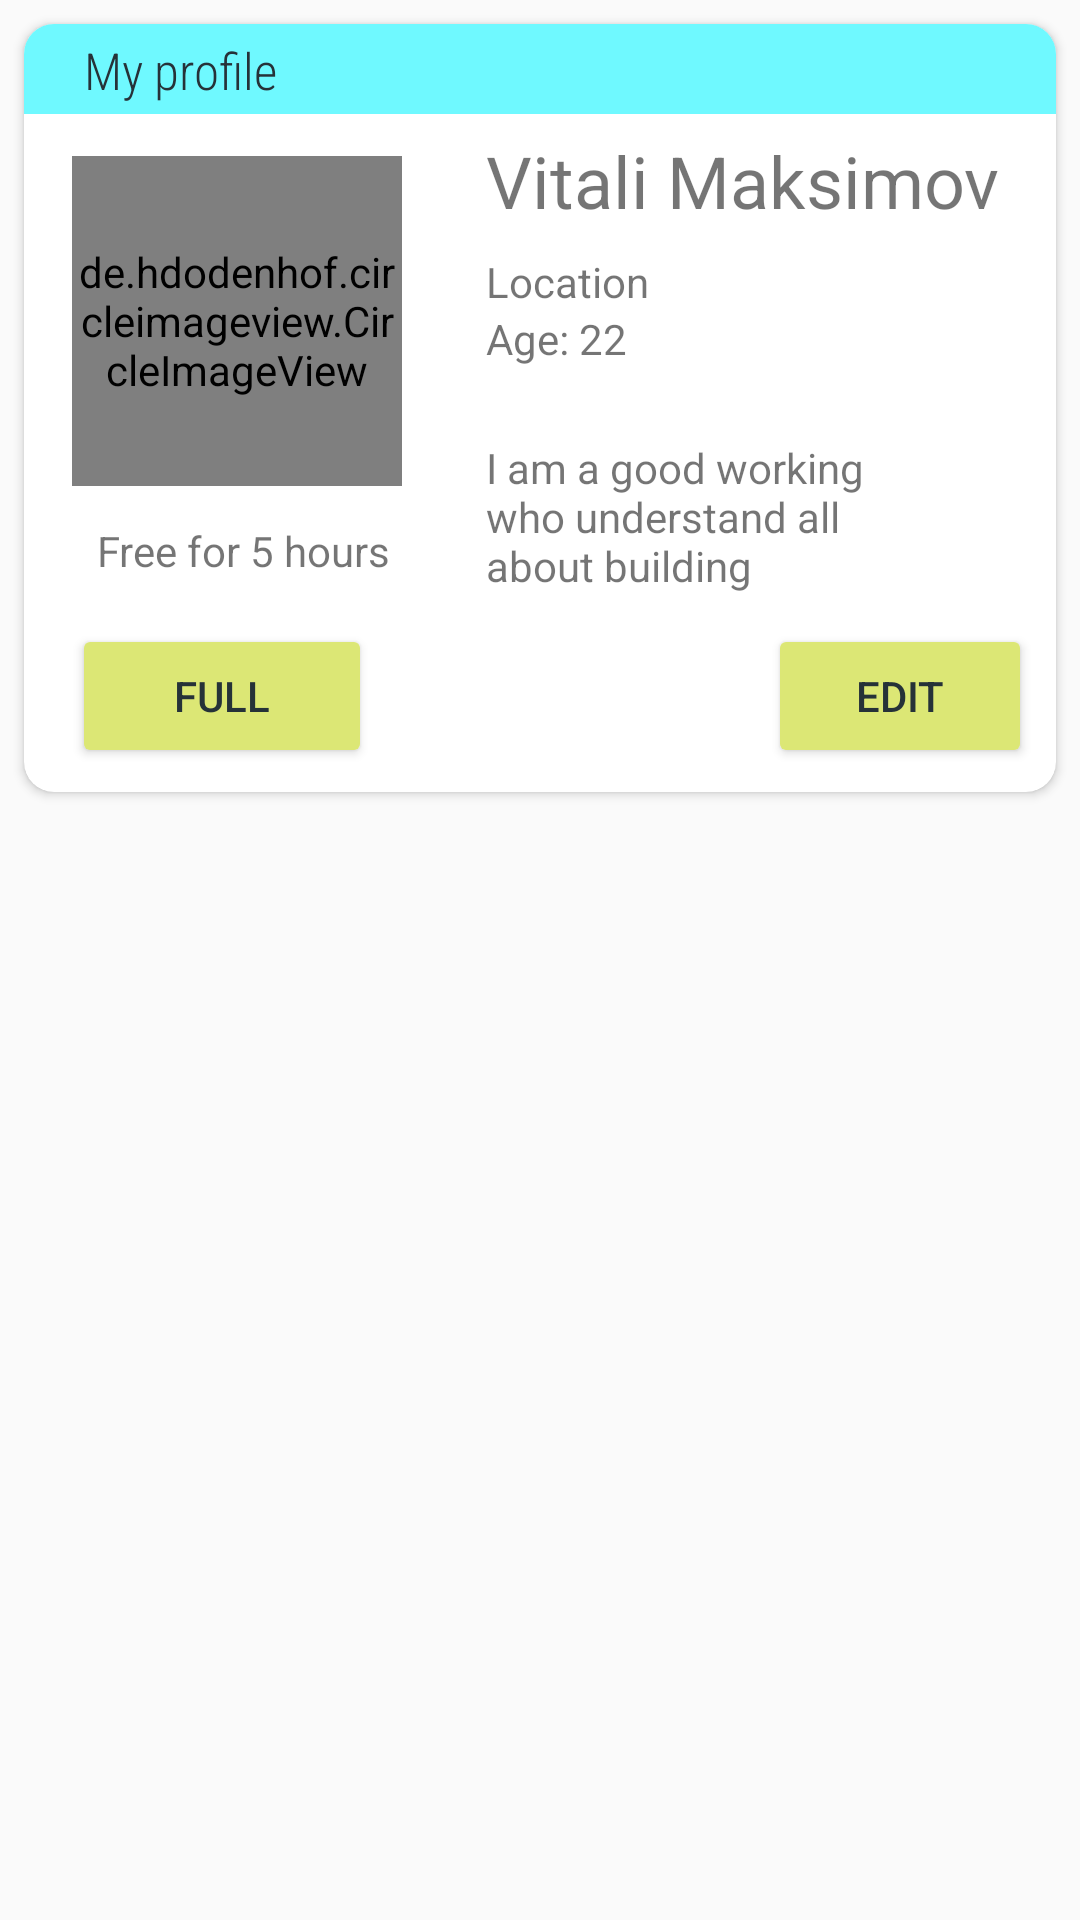

The Android layout XML behind this screen, and the referenced resources:
<!-- AndroidManifest.xml: application theme AppTheme -->
<!-- res/layout/fragment_profile.xml -->
<?xml version="1.0" encoding="utf-8"?>
<android.support.constraint.ConstraintLayout xmlns:android="http://schemas.android.com/apk/res/android"
    xmlns:app="http://schemas.android.com/apk/res-auto"
    xmlns:tools="http://schemas.android.com/tools"
    android:layout_width="match_parent"
    android:layout_height="match_parent"
    tools:context=".Fragments.ProfileFragment.ProfileFragment">




    <android.support.v7.widget.CardView
        android:id="@+id/user_profile_cardView"
        android:layout_width="0dp"
        android:layout_height="256dp"
        android:layout_marginStart="8dp"
        android:layout_marginTop="8dp"
        android:layout_marginEnd="8dp"
        app:layout_constraintEnd_toEndOf="parent"
        app:layout_constraintHorizontal_bias="1.0"
        app:layout_constraintStart_toStartOf="parent"
        app:layout_constraintTop_toTopOf="parent"
        app:cardCornerRadius="10dp">

        <LinearLayout
            android:layout_width="match_parent"
            android:layout_height="30dp"
            android:background="@color/colorPrimariLight">

            <TextView
                android:layout_width="120dp"
                android:layout_height="match_parent"
                android:layout_marginStart="20dp"
                android:layout_marginTop="4dp"
                android:text="My profile"
                android:fontFamily="sans-serif-condensed-light"
                android:textSize="17dp"
                android:textColor="@color/colorBlack"/>
        </LinearLayout>


        <android.support.constraint.ConstraintLayout
            android:layout_width="match_parent"
            android:layout_height="match_parent"
            android:layout_marginTop="20dp">


            <de.hdodenhof.circleimageview.CircleImageView
                android:id="@+id/user_image_request"
                android:layout_width="110dp"
                android:layout_height="110dp"
                android:layout_marginStart="16dp"
                android:layout_marginTop="24dp"
                app:layout_constraintStart_toStartOf="parent"
                app:layout_constraintTop_toTopOf="parent" />


            <TextView
                android:id="@+id/user_nameView"
                android:layout_width="wrap_content"
                android:layout_height="wrap_content"
                android:layout_marginStart="28dp"
                android:layout_marginTop="16dp"
                android:text="Vitali Maksimov"
                android:textAlignment="viewStart"
                android:textSize="24sp"
                app:layout_constraintStart_toEndOf="@+id/user_image_request"
                app:layout_constraintTop_toTopOf="parent"
                android:autoSizeTextType="uniform"  />

            <TextView
                android:id="@+id/user_locationView"
                android:layout_width="115dp"
                android:layout_height="wrap_content"
                android:layout_marginStart="28dp"
                android:layout_marginTop="8dp"
                android:text="Location"
                app:layout_constraintStart_toEndOf="@+id/user_image_request"
                app:layout_constraintTop_toBottomOf="@+id/user_nameView" />

            <TextView
                android:id="@+id/age_textView"
                android:layout_width="wrap_content"
                android:layout_height="wrap_content"
                android:layout_marginStart="28dp"
                android:text="Age: 22"
                app:layout_constraintStart_toEndOf="@+id/user_image_request"
                app:layout_constraintTop_toBottomOf="@+id/user_locationView" />

            <TextView
                android:id="@+id/user_descriptionView"
                android:layout_width="147dp"
                android:layout_height="60dp"
                android:layout_marginStart="28dp"
                android:layout_marginTop="24dp"
                android:shadowColor="@color/colorAccent"
                android:text="I am a good working who understand all about building"
                app:layout_constraintStart_toEndOf="@+id/user_image_request"
                app:layout_constraintTop_toBottomOf="@+id/age_textView" />

            >


            <android.support.v7.widget.AppCompatButton
                android:id="@+id/button_full"
                style="@style/RaisedButton"
                android:layout_width="100dp"
                android:layout_height="wrap_content"
                android:layout_marginStart="16dp"
                android:layout_marginTop="8dp"
                android:layout_marginBottom="8dp"
                android:text="Full"
                app:layout_constraintBottom_toBottomOf="parent"
                app:layout_constraintStart_toStartOf="parent"
                app:layout_constraintTop_toTopOf="@+id/user_statusView"
                app:layout_constraintVertical_bias="1.0" />

            <android.support.v7.widget.AppCompatButton
                android:id="@+id/edit_profile"
                android:layout_width="0dp"
                android:layout_height="wrap_content"
                android:layout_marginEnd="8dp"
                android:layout_marginBottom="8dp"
                style="@style/RaisedButton"
                android:text="Edit"
                app:layout_constraintBottom_toBottomOf="parent"
                app:layout_constraintEnd_toEndOf="parent" />

            <TextView
                android:id="@+id/user_statusView"
                android:layout_width="wrap_content"
                android:layout_height="wrap_content"
                android:layout_marginStart="24dp"
                android:layout_marginTop="12dp"
                android:text="Free for 5 hours"
                android:textAlignment="center"
                app:layout_constraintStart_toStartOf="parent"
                app:layout_constraintTop_toBottomOf="@+id/user_image_request" />





        </android.support.constraint.ConstraintLayout>
    </android.support.v7.widget.CardView>

</android.support.constraint.ConstraintLayout>
<!-- resources referenced by this layout -->
<resources>
  <color name="colorAccent">#64b5f6</color>
  <color name="colorBlack">#263238</color>
  <color name="colorPrimariLight">#6ff9ff</color>
  <style name="RaisedButton" parrent="Widget.Appcompat.Button.Colored">
  
          <item name="android:backgroundTint">@color/colorButton</item>
          <item name="android:textColor">@color/colorBlack</item>
  
      </style>
  <style name="AppTheme" parent="Theme.AppCompat.Light.NoActionBar">
          Theme.AppCompat.Light.NoActionBar
          
          <item name="colorPrimary">@color/colorPrimary</item>
          <item name="colorPrimaryDark">@color/colorPrimaryDark</item>
          <item name="colorAccent">@color/colorAccent</item>
          <item name="colorBackgroundFloating">@color/colorAccent</item>
          <item name="tooltipFrameBackground">@color/colorAccent</item>
          <item name="popupTheme">@style/PopupTheme</item>
          <item name="android:navigationBarColor">@color/colorPrimary</item>
  
      </style>
  <color name="colorButton">#DCE775</color>
  <color name="colorPrimary">#26c6da</color>
  <color name="colorPrimaryDark">#0095a8</color>
  <style name="PopupTheme" parent="Theme.AppCompat.Light">
          <item name="android:background">@color/colorBlack</item>
          <item name="android:textColor">@color/colorWhite</item>
      </style>
  <color name="colorWhite">#FFFFFF</color>
</resources>
